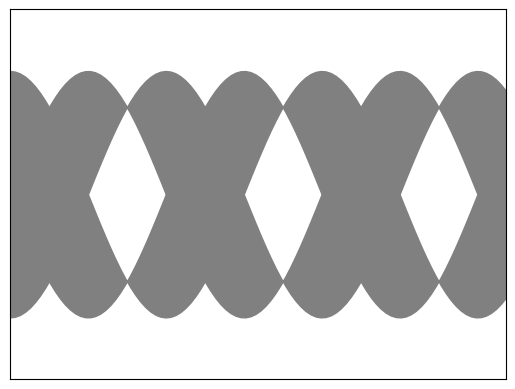

Reproduce this figure in Python.
import matplotlib.pyplot as plt
import numpy as np

digit = 8
fig, ax = plt.subplots()
if digit == 8:
    x = np.linspace(0, 10, 100)
    y1 = np.sin(x)
    y2 = np.sin(x - np.pi / 2)
    ax.fill_between(x, y1, y2, color='gray')
    ax.fill_between(x, -y1, -y2, color='gray')
# Add additional cases for other digits
ax.set_xticks([])
ax.set_yticks([])
ax.set_xlim(0, 10)
ax.set_ylim(-1.5, 1.5)
plt.show()
